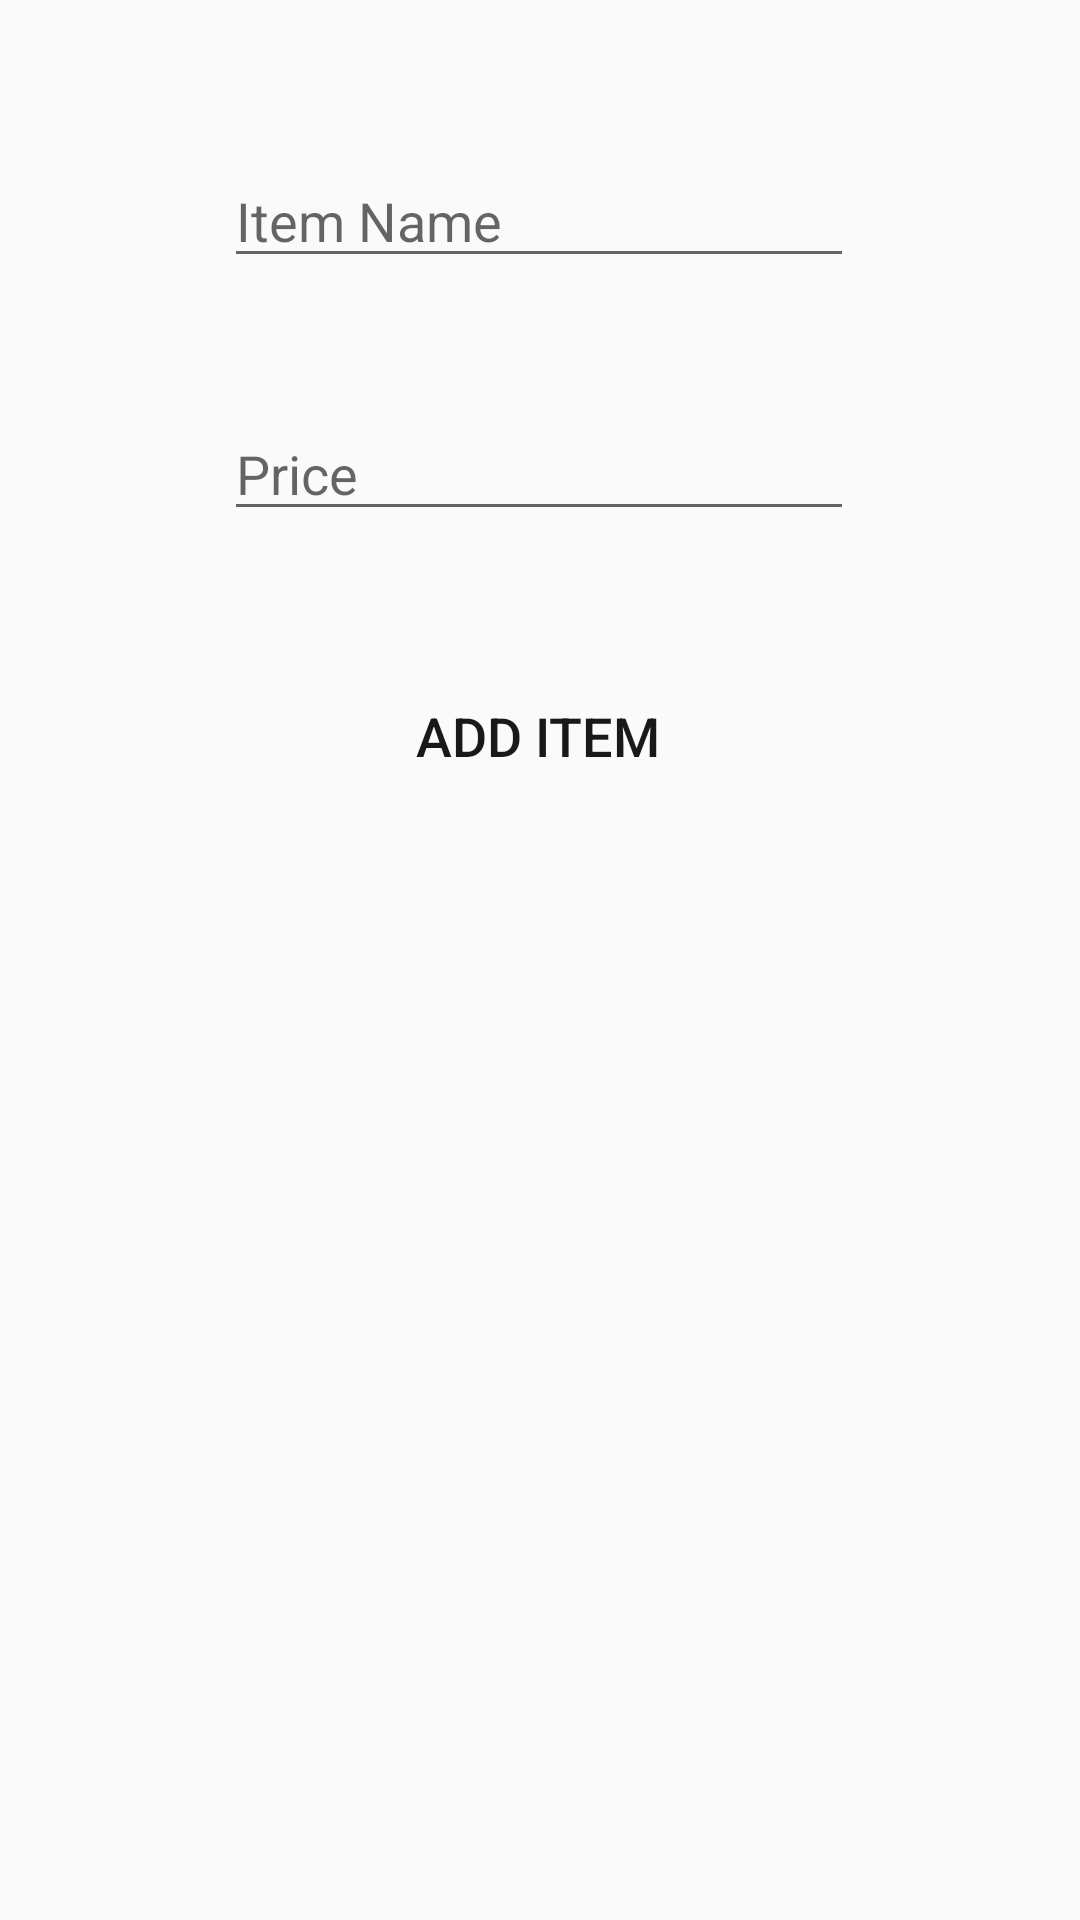

Write the Android layout XML for this screen, with the resource values it uses.
<!-- AndroidManifest.xml: application theme AppTheme -->
<!-- res/layout/activity_add_item.xml -->
<?xml version="1.0" encoding="utf-8"?>
<androidx.constraintlayout.widget.ConstraintLayout xmlns:android="http://schemas.android.com/apk/res/android"
    xmlns:app="http://schemas.android.com/apk/res-auto"
    xmlns:tools="http://schemas.android.com/tools"
    android:layout_width="match_parent"
    android:layout_height="match_parent"
    tools:context=".addItem">

    <EditText
        android:id="@+id/etItemName"
        android:layout_width="wrap_content"
        android:layout_height="wrap_content"
        android:ems="10"
        android:hint="@string/item_name"
        android:inputType="textShortMessage"
        app:layout_constraintBottom_toBottomOf="parent"
        app:layout_constraintEnd_toEndOf="parent"
        app:layout_constraintHorizontal_bias="0.497"
        app:layout_constraintStart_toStartOf="parent"
        app:layout_constraintTop_toTopOf="parent"
        app:layout_constraintVertical_bias="0.086"
        android:autofillHints="" />

    <EditText
        android:id="@+id/etPrice"
        android:layout_width="wrap_content"
        android:layout_height="wrap_content"
        android:ems="10"
        android:hint="@string/price"
        android:inputType="textPersonName"
        app:layout_constraintBottom_toBottomOf="parent"
        app:layout_constraintEnd_toEndOf="parent"
        app:layout_constraintHorizontal_bias="0.497"
        app:layout_constraintStart_toStartOf="parent"
        app:layout_constraintTop_toBottomOf="@+id/etItemName"
        app:layout_constraintVertical_bias="0.085"
        android:autofillHints="" />

    <Button
        android:id="@+id/btnAddItem"
        android:layout_width="wrap_content"
        android:layout_height="wrap_content"
        android:text="@string/add_item"
        app:layout_constraintBottom_toBottomOf="parent"
        app:layout_constraintEnd_toEndOf="parent"
        app:layout_constraintHorizontal_bias="0.498"
        app:layout_constraintStart_toStartOf="parent"
        app:layout_constraintTop_toBottomOf="@+id/etPrice"
        app:layout_constraintVertical_bias="0.107" />
</androidx.constraintlayout.widget.ConstraintLayout>
<!-- resources referenced by this layout -->
<resources>
  <string name="add_item">Add Item</string>
  <string name="item_name">Item Name</string>
  <string name="price">Price</string>
  <style name="AppTheme" parent="Theme.AppCompat.DayNight.DarkActionBar">
          
          <item name="colorPrimary">@color/colorPrimary</item>
          <item name="colorPrimaryDark">@color/colorPrimaryDark</item>
          <item name="colorAccent">@color/colorAccent</item>
          <item name="android:textColor">#191919</item>
          <item name="android:textSize">18sp</item>
          <item name="buttonStyle">@style/Widget.AppCompat.Button.Borderless.Colored</item>
      </style>
  <color name="colorPrimary">#273036</color>
  <color name="colorPrimaryDark">#273036</color>
  <color name="colorAccent">#BF360C</color>
</resources>
